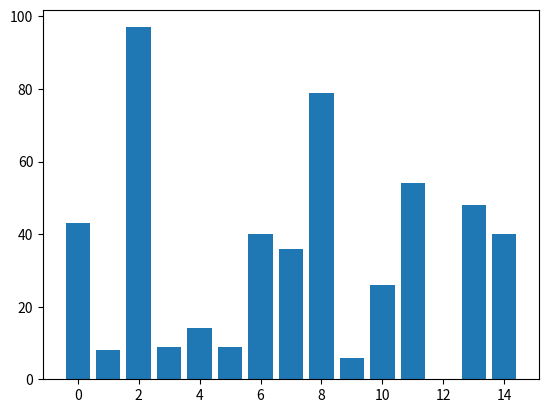
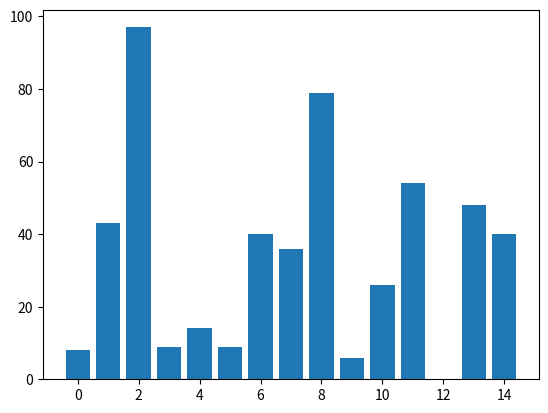
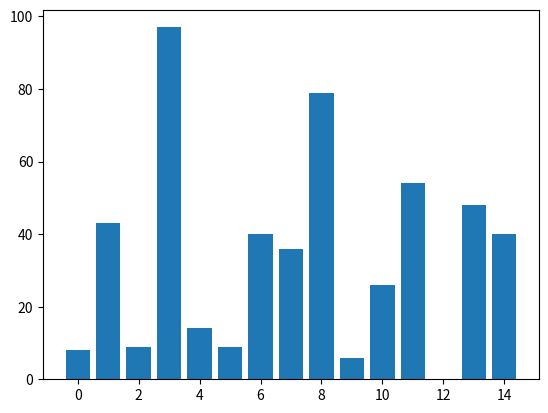
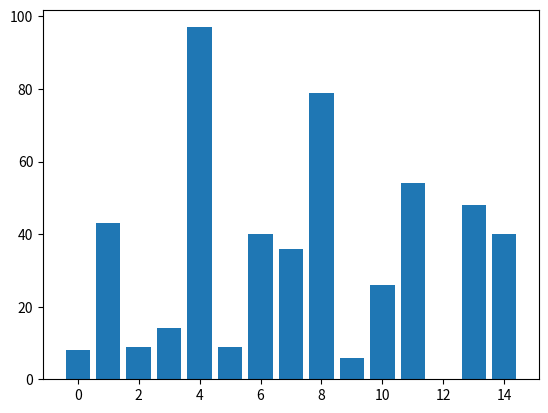
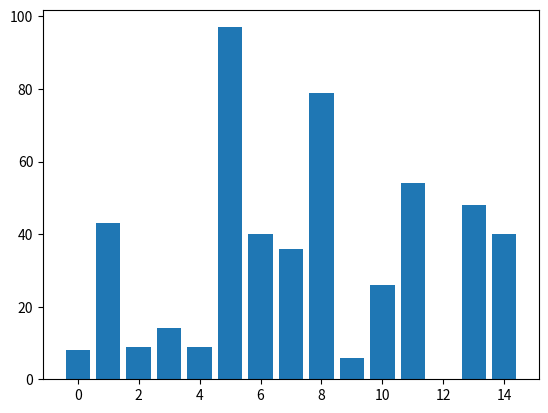
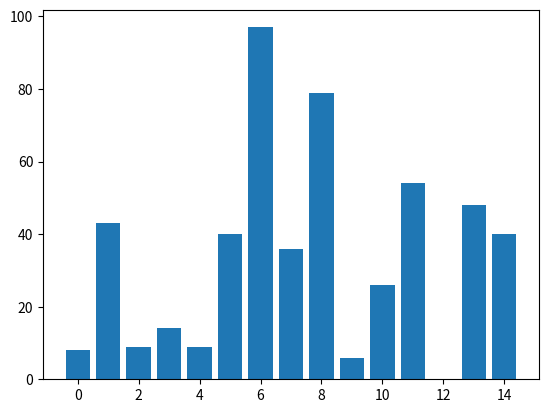
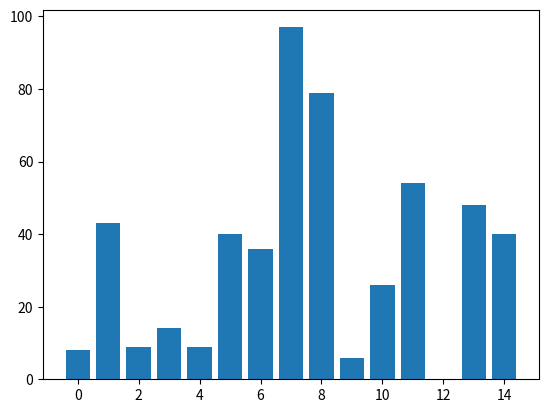
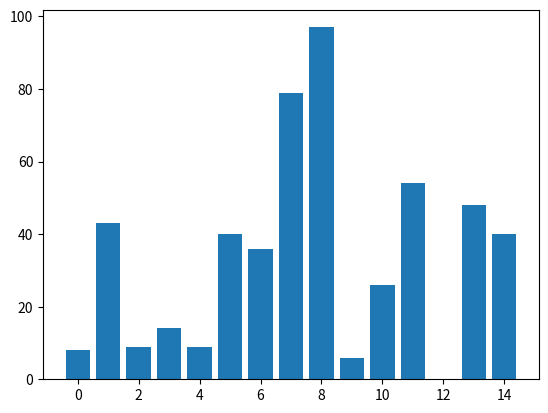
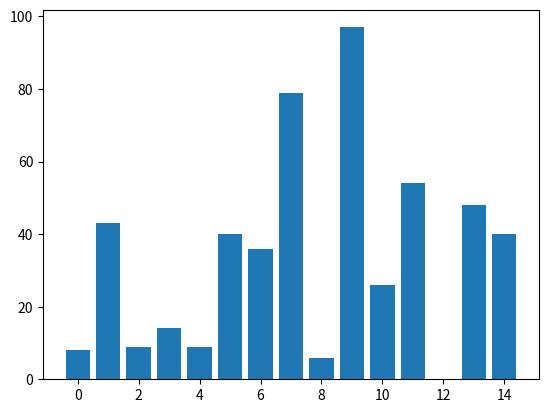
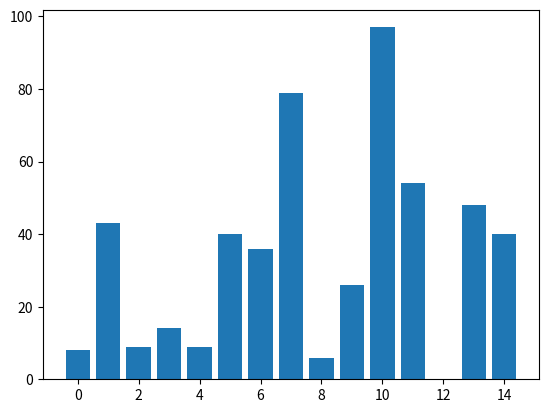
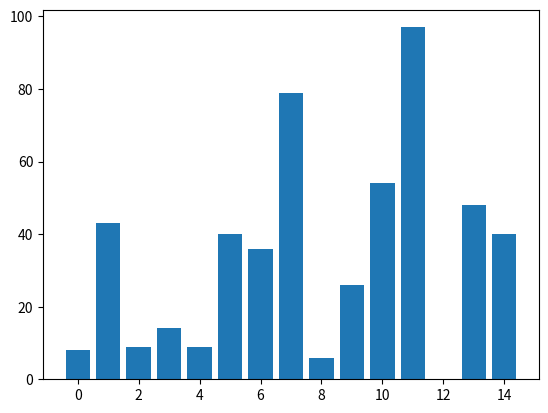
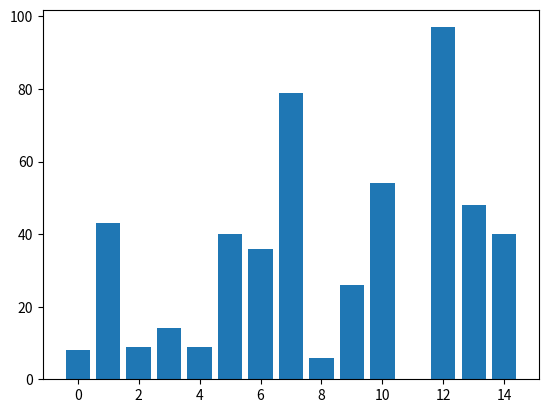
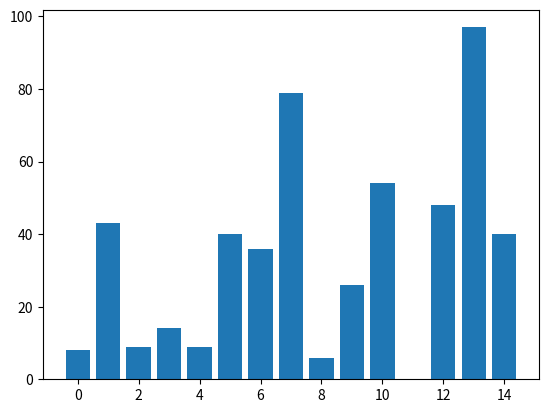
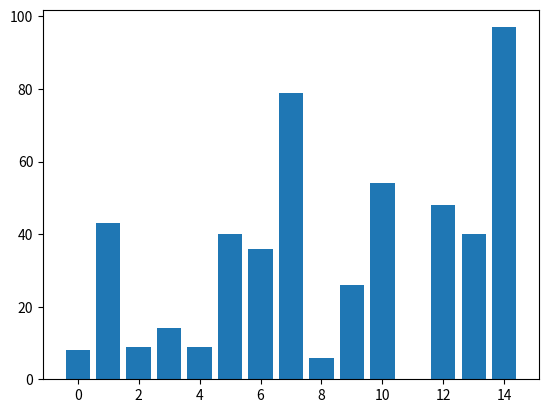
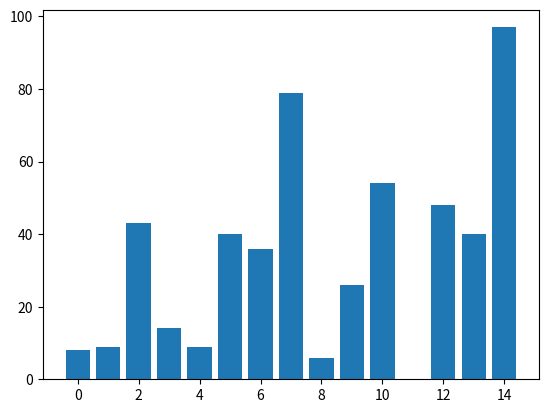
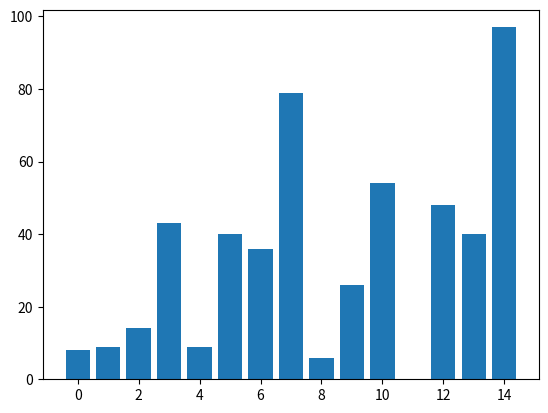

Generate these figures, in order, with matplotlib:
import matplotlib.pyplot as plt
import numpy as np

amount = 15

lst = np.random.randint(0,100,amount)
x = np.arange(0,amount,1)

n = len(lst)
for i in range(n):
    for j in range(0,n-i-1):
        plt.bar(x,lst)
        plt.pause(0.01)
        plt.clf()
        if lst[j] > lst[j+1]:
            lst[j], lst[j+1] = lst[j+1], lst[j]
plt.show()
